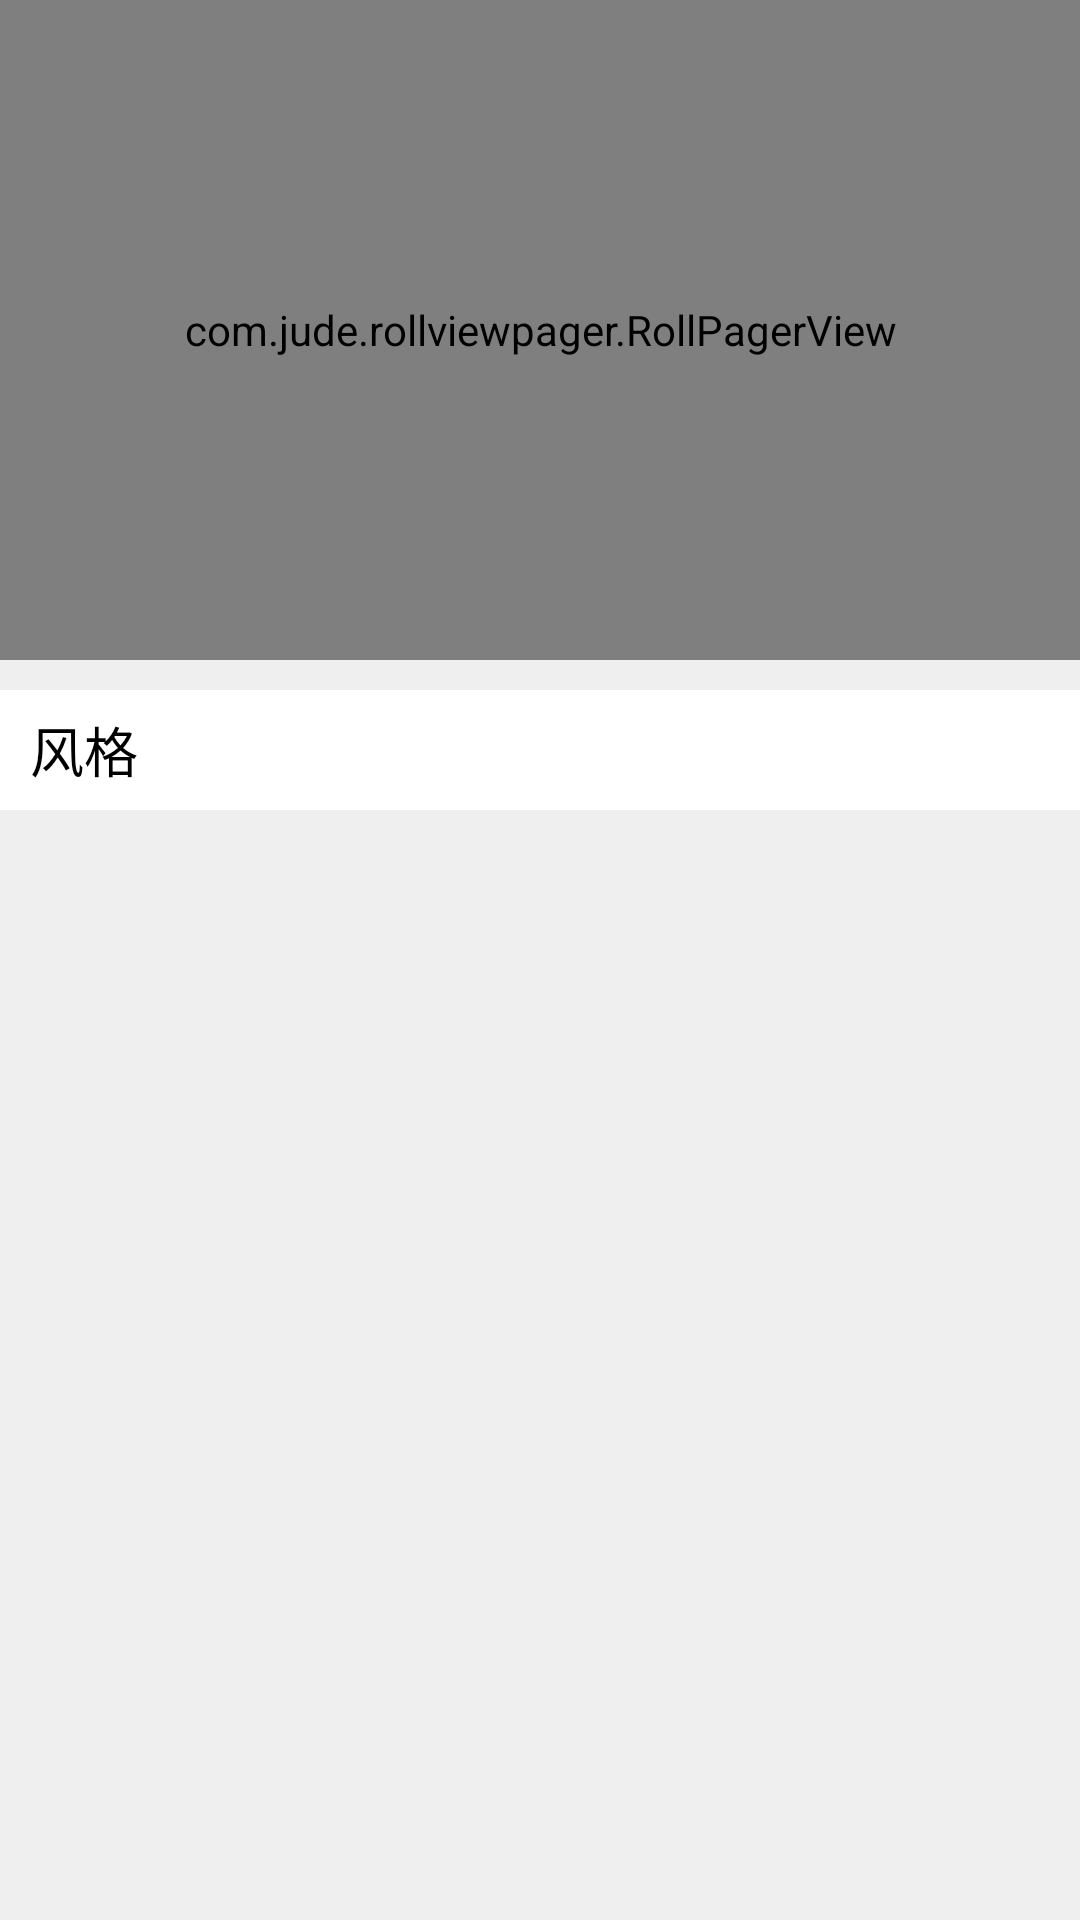

This screen was rendered from an Android layout file. Write that file and the resources it references.
<!-- AndroidManifest.xml: application theme AppTheme -->
<!-- res/layout/fragment_home.xml -->
<?xml version="1.0" encoding="utf-8"?>
<android.support.design.widget.CoordinatorLayout xmlns:android="http://schemas.android.com/apk/res/android"
    xmlns:app="http://schemas.android.com/apk/res-auto"
    android:layout_width="match_parent"
    android:layout_height="match_parent"
    android:background="@color/colorBackground">

    <android.support.design.widget.AppBarLayout
        android:id="@+id/app_bar_layout"
        android:layout_width="match_parent"
        android:layout_height="wrap_content"
        android:background="@color/colorBackground">

        <android.support.design.widget.CollapsingToolbarLayout
            android:id="@+id/collapsing_roll"
            android:layout_width="match_parent"
            android:layout_height="wrap_content"
            android:fitsSystemWindows="true"
            app:contentScrim="@color/colorBackground"
            app:expandedTitleMarginStart="10dp"
            app:layout_scrollFlags="scroll|exitUntilCollapsed">

            <com.jude.rollviewpager.RollPagerView
                android:id="@+id/type_roll_viewpager"
                android:layout_width="match_parent"
                android:layout_height="220dp"
                android:layout_marginBottom="10dp"
                android:background="#9c9cff"
                app:rollviewpager_play_delay="5000" />
        </android.support.design.widget.CollapsingToolbarLayout>
    </android.support.design.widget.AppBarLayout>

    <LinearLayout
        android:layout_width="match_parent"
        android:layout_height="wrap_content"
        android:orientation="vertical"
        app:layout_behavior="@string/appbar_scrolling_view_behavior">


        <TextView
            android:id="@+id/home_style"
            android:layout_width="match_parent"
            android:layout_height="40dp"
            android:layout_marginBottom="10dp"
            android:background="#fff"
            android:gravity="center_vertical"
            android:paddingLeft="10dp"
            android:paddingRight="10dp"
            android:text="风格"
            android:textColor="#000"
            android:textSize="18sp" />

        <android.support.v7.widget.RecyclerView
            android:id="@+id/home_style_list"
            android:layout_width="match_parent"
            android:layout_height="match_parent" />
    </LinearLayout>


</android.support.design.widget.CoordinatorLayout>
<!-- resources referenced by this layout -->
<resources>
  <color name="colorBackground">#efefef</color>
  <style name="AppTheme" parent="Theme.AppCompat.Light.NoActionBar">
          
          <item name="colorPrimary">@color/colorPrimary</item>
          <item name="colorPrimaryDark">@color/colorPrimaryDark</item>
          <item name="colorAccent">@color/colorAccent</item>
      </style>
  <color name="colorPrimary">#fdd835</color>
  <color name="colorPrimaryDark">#c7aa2b</color>
  <color name="colorAccent">#FF4081</color>
</resources>
